Run: headless pygame with SDL's dummy video driver; simulated clock (each Clock.tick advances the game by its frame time, no real sleeping); random seed 0; keys injected as events and as key.get_pressed() state; no mouse input.
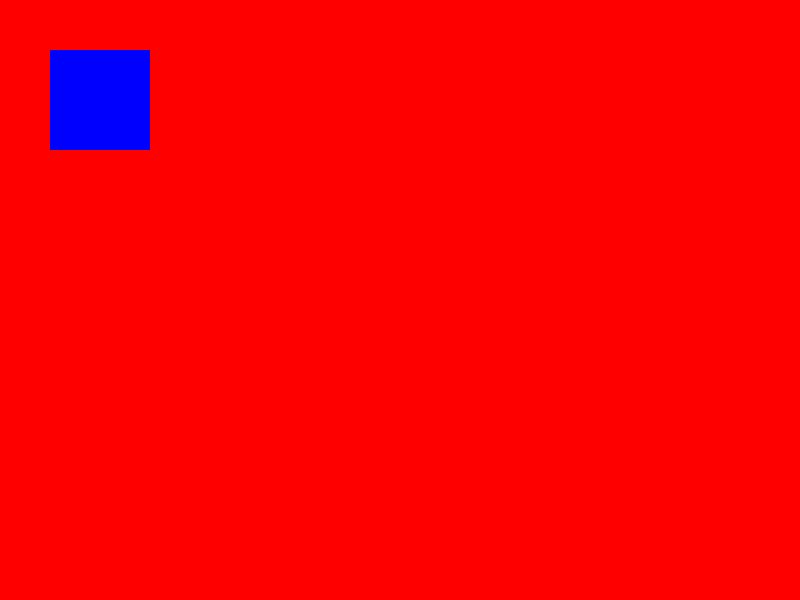
Frame 1 of 4 · flips 1–60 · no input
Frame 2 of 4 · flips 61–180 · tapped SPACE, RETURN · held RIGHT (→), D · screen unchanged from frame 1, image omitted
Frame 3 of 4 · flips 181–300 · held DOWN (↓), S · screen unchanged from frame 2, image omitted
Frame 4 of 4 · flips 301–420 · held LEFT (←), A, UP (↑), W · screen unchanged from frame 3, image omitted

The pygame program that drew these frames:

import pygame

pygame.init()

screen = pygame.display.set_mode((800, 600))

finished = False
while not finished:
    for event in pygame.event.get():
        if event.type == pygame.QUIT:
            finished = True

    screen.fill((255, 0, 0))

    pygame.draw.rect(screen, (0, 0, 255), [50, 50, 100, 100])

    pygame.display.flip()
